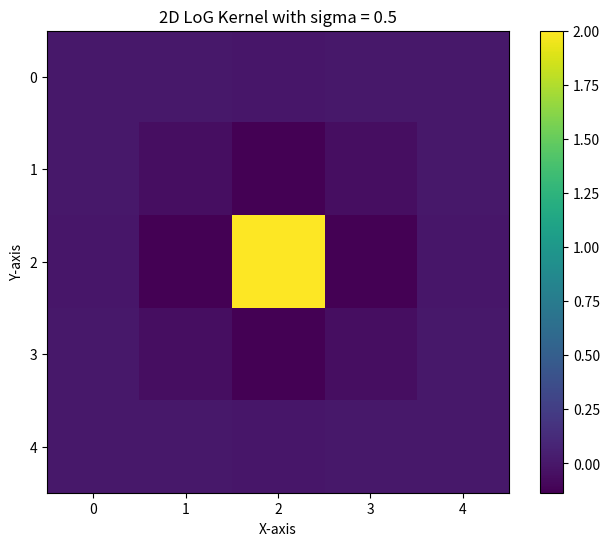

Source code (Python):
import numpy as np
import matplotlib.pyplot as plt

def create_log_kernel(sigma):
    radius = int(np.ceil(3 * sigma))
    size = 2 * radius + 1
    kernel = np.zeros((size, size))

    sigma2 = sigma * sigma
    normalization_factor = 1

    for y in range(-radius, radius + 1):
        for x in range(-radius, radius + 1):
            distance_squared = x * x + y * y
            exponent = -distance_squared / (2 * sigma2)
            kernel[y + radius, x + radius] = normalization_factor * (1 - distance_squared / (2 * sigma2)) * np.exp(exponent)

    # Add delta function (center point)
    kernel[radius, radius] += 1

    return kernel

def plot_kernel(kernel, sigma):
    plt.figure(figsize=(8, 6))
    plt.imshow(kernel, cmap='viridis', interpolation='none')
    plt.colorbar()
    plt.title(f'2D LoG Kernel with sigma = {sigma}')
    plt.xlabel('X-axis')
    plt.ylabel('Y-axis')
    plt.savefig(f"2D LoG Kernel {sigma}.png")

# Example usage
sigma = 0.5
log_kernel = create_log_kernel(sigma)
plot_kernel(log_kernel, sigma)